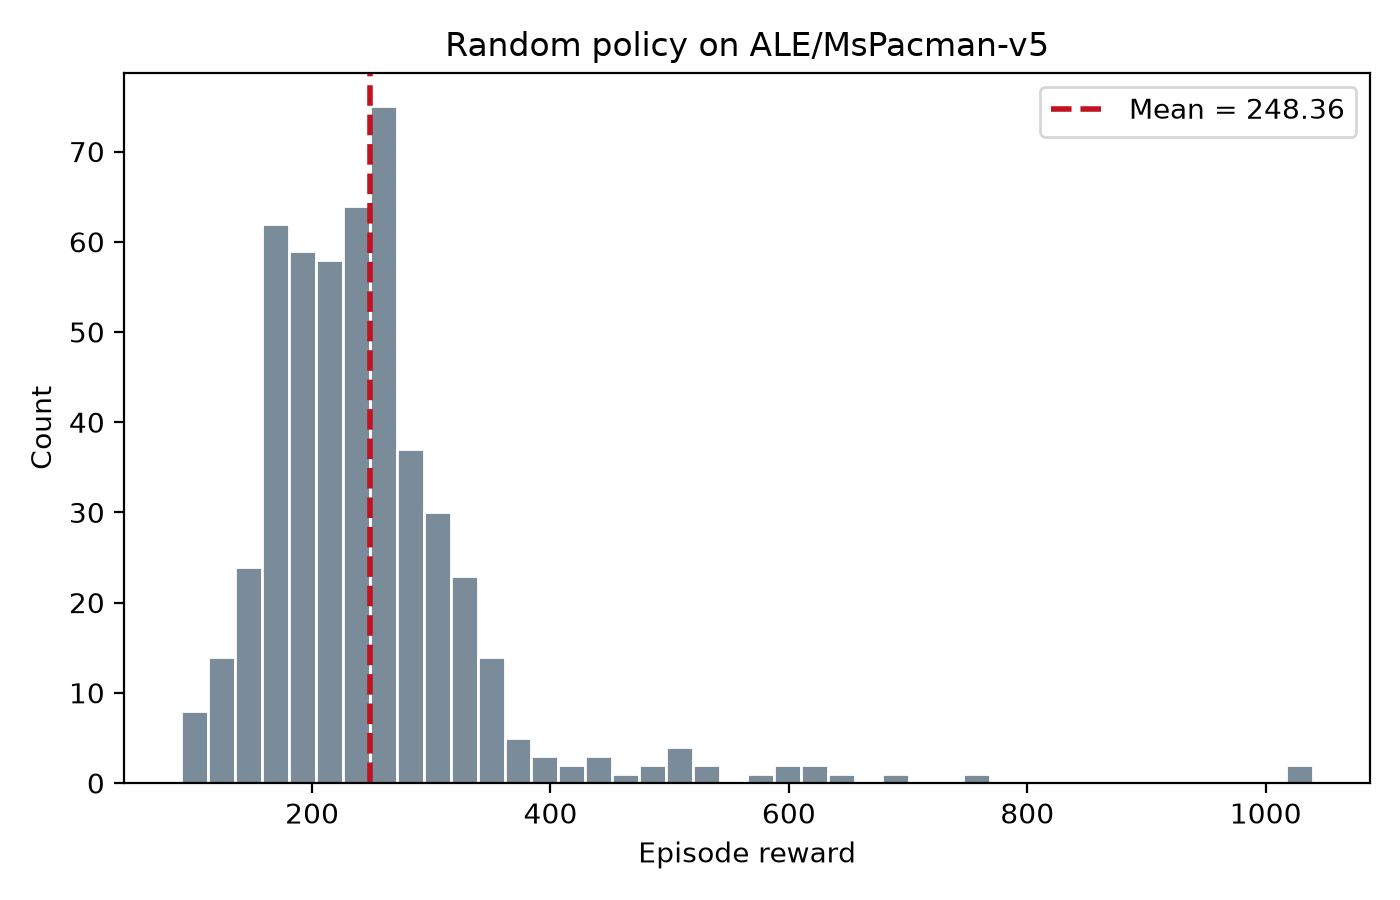

Source data for this figure (header and first rows):
episode, reward, length
1, 260.0, 613
2, 160.0, 481
3, 260.0, 479
4, 210.0, 443
5, 190.0, 477
6, 160.0, 391
7, 210.0, 445
8, 280.0, 443
9, 190.0, 435
10, 180.0, 505
11, 280.0, 483
12, 220.0, 495
13, 260.0, 511
14, 190.0, 485
15, 170.0, 523
16, 160.0, 417
17, 150.0, 399
18, 360.0, 541
19, 210.0, 533
20, 200.0, 479
21, 300.0, 593
22, 300.0, 537
23, 160.0, 327
24, 300.0, 601
25, 330.0, 463
26, 240.0, 607
27, 240.0, 507
28, 260.0, 527
29, 400.0, 575
30, 180.0, 471
31, 300.0, 483
32, 360.0, 585
33, 160.0, 551
34, 230.0, 465
35, 130.0, 421
36, 170.0, 525
37, 190.0, 495
38, 410.0, 645
39, 200.0, 413
40, 190.0, 481
41, 300.0, 515
42, 130.0, 511
43, 350.0, 589
44, 230.0, 521
45, 260.0, 507
46, 280.0, 531
47, 350.0, 483
48, 240.0, 479
49, 220.0, 519
50, 220.0, 479
51, 290.0, 575
52, 340.0, 515
53, 300.0, 519
54, 220.0, 399
55, 190.0, 541
56, 230.0, 513
57, 140.0, 423
58, 260.0, 499
59, 170.0, 479
60, 360.0, 493
... 440 more rows
